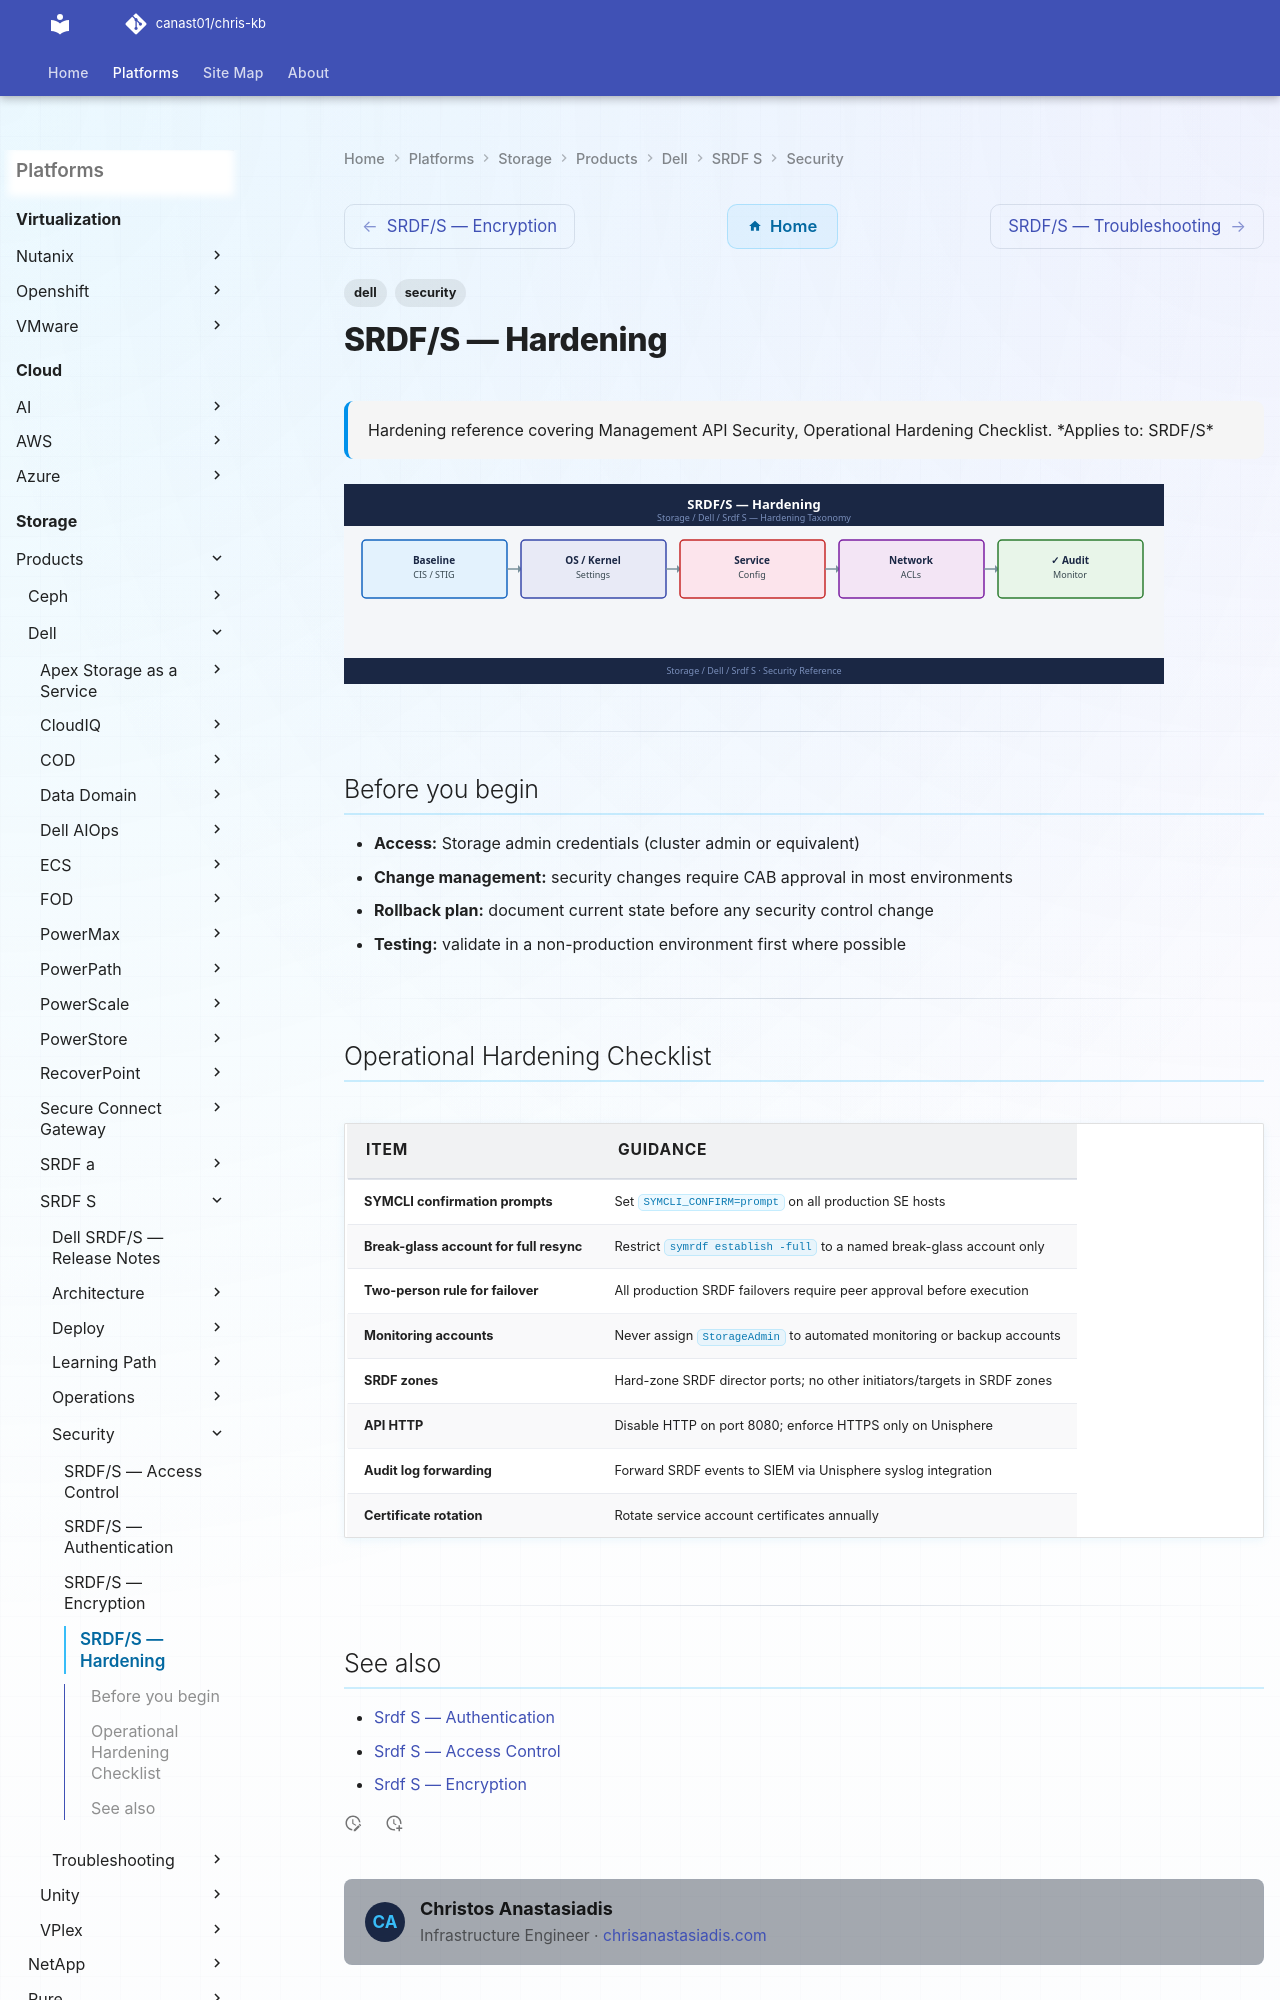

repository: canast01/chris-kb · page: storage/products/dell/srdf-s/security/hardening/index.html · generator: mkdocs

---
tags:
  - dell
  - security
description: "Hardening reference covering Management API Security, Operational Hardening Checklist."
---
# SRDF/S — Hardening

<div class="kb-summary">
Hardening reference covering Management API Security, Operational Hardening Checklist.

*Applies to: SRDF/S*
</div>
![SRDF/S — Hardening](../../../../../assets/storage-dell-srdf-s-security-hardening.svg)

---
